Run: headless pygame with SDL's dummy video driver; simulated clock (each Clock.tick advances the game by its frame time, no real sleeping); random seed 0; keys injected as events and as key.get_pressed() state; mouse plan: one left click at the window centre at the start of phase 2, then a move to the lower-right quarter at the start of phase 3; restart key R tapped at the start of phases 3 and 4.
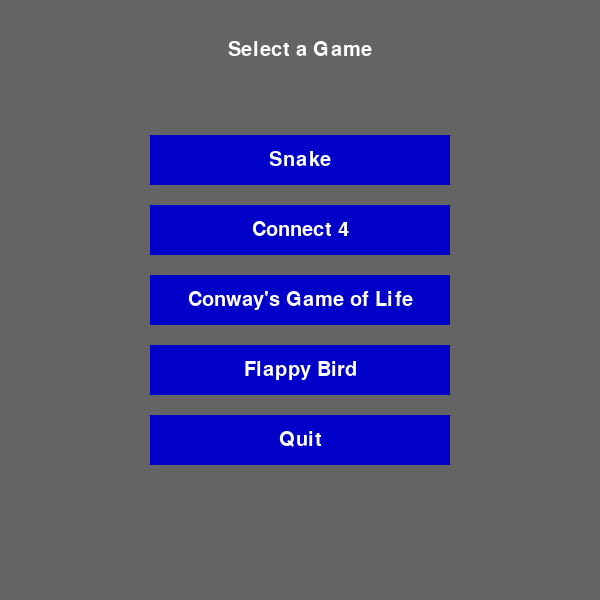
Frame 1 of 4 · flips 1–60 · no input
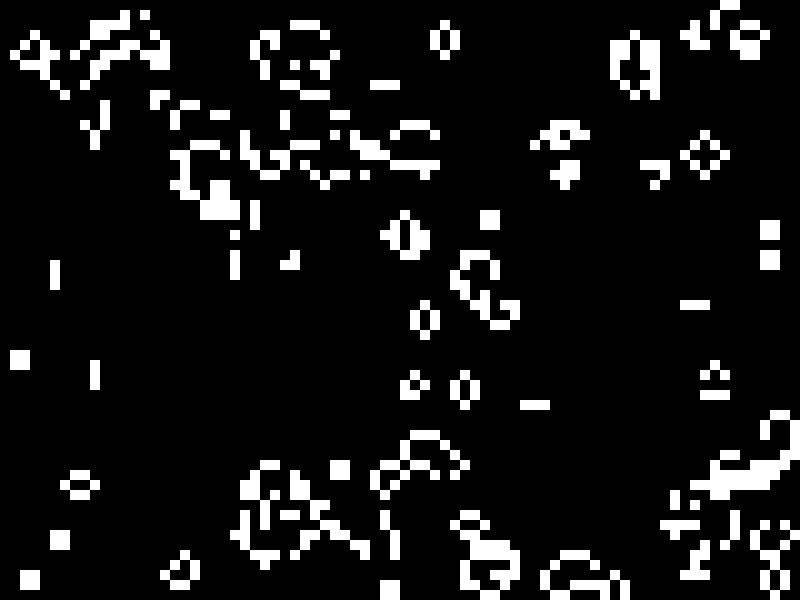
Frame 2 of 4 · flips 61–180 · clicked the window centre · tapped SPACE, RETURN · held RIGHT (→), D
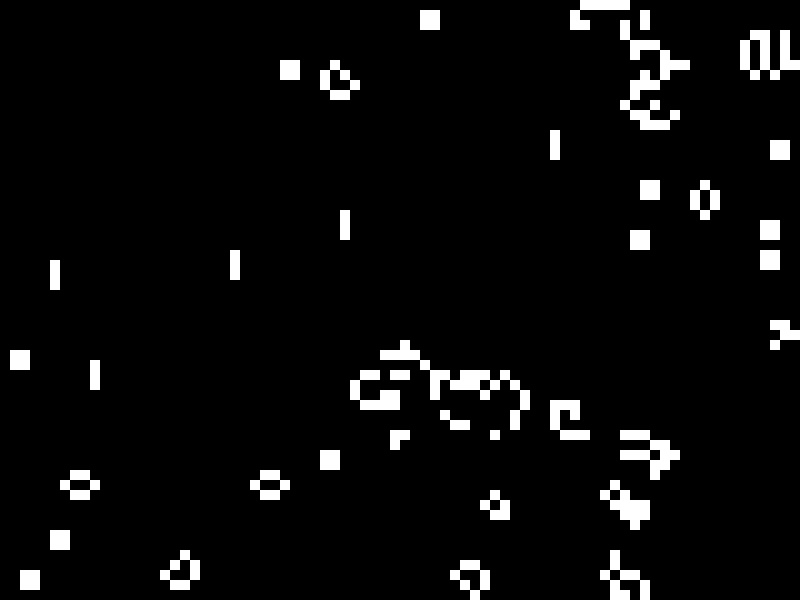
Frame 3 of 4 · flips 181–300 · moved the mouse to the lower-right quarter · tapped R · held DOWN (↓), S
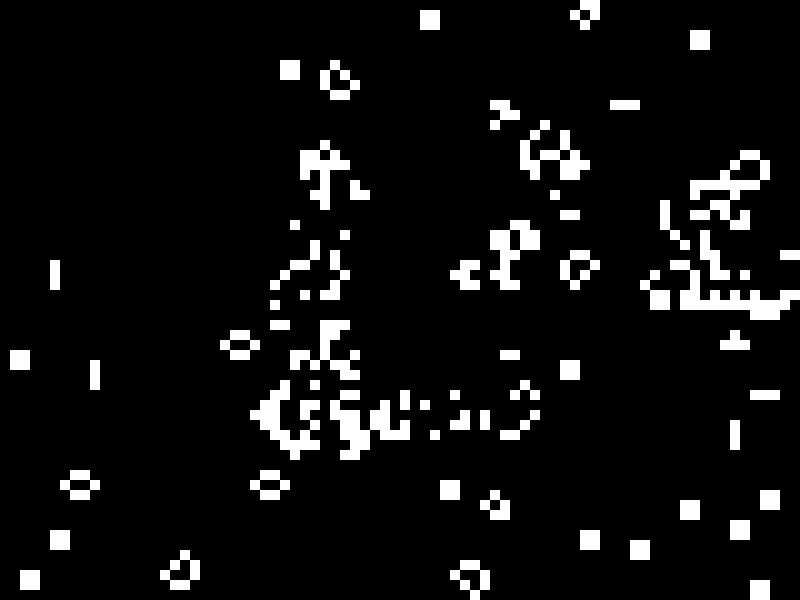
Frame 4 of 4 · flips 301–420 · tapped R · held LEFT (←), A, UP (↑), W

The pygame program that drew these frames:

import pygame
import random
import math
import sys

# =====================
# 1. Snake Game
# =====================
def snake_game():
    pygame.init()
    dis_width = 600
    dis_height = 400
    dis = pygame.display.set_mode((dis_width, dis_height))
    pygame.display.set_caption('Snake Game')
    clock = pygame.time.Clock()
    snake_block = 10
    snake_speed = 15
    font_style = pygame.font.SysFont("bahnschrift", 25)

    def our_snake(snake_block, snake_list):
        for x in snake_list:
            pygame.draw.rect(dis, (0, 0, 0), [x[0], x[1], snake_block, snake_block])

    # Initial snake position and food
    x1 = dis_width / 2
    y1 = dis_height / 2
    x1_change = 0
    y1_change = 0
    snake_List = []
    Length_of_snake = 1
    foodx = round(random.randrange(0, dis_width - snake_block) / 10.0) * 10.0
    foody = round(random.randrange(0, dis_height - snake_block) / 10.0) * 10.0

    running = True
    while running:
        for event in pygame.event.get():
            if event.type == pygame.QUIT:
                running = False
                return
            if event.type == pygame.KEYDOWN:
                if event.key == pygame.K_LEFT:
                    x1_change = -snake_block
                    y1_change = 0
                elif event.key == pygame.K_RIGHT:
                    x1_change = snake_block
                    y1_change = 0
                elif event.key == pygame.K_UP:
                    y1_change = -snake_block
                    x1_change = 0
                elif event.key == pygame.K_DOWN:
                    y1_change = snake_block
                    x1_change = 0

        if x1 >= dis_width or x1 < 0 or y1 >= dis_height or y1 < 0:
            running = False
            break

        x1 += x1_change
        y1 += y1_change
        dis.fill((50, 153, 213))  # Blue background
        pygame.draw.rect(dis, (0, 255, 0), [foodx, foody, snake_block, snake_block])
        snake_Head = [x1, y1]
        snake_List.append(snake_Head)
        if len(snake_List) > Length_of_snake:
            del snake_List[0]

        # Self-collision check
        for segment in snake_List[:-1]:
            if segment == snake_Head:
                running = False
                break

        our_snake(snake_block, snake_List)
        pygame.display.update()

        # Check if food is eaten
        if x1 == foodx and y1 == foody:
            foodx = round(random.randrange(0, dis_width - snake_block) / 10.0) * 10.0
            foody = round(random.randrange(0, dis_height - snake_block) / 10.0) * 10.0
            Length_of_snake += 1

        clock.tick(snake_speed)
    pygame.display.quit()


# =====================
# 2. Connect 4 Game
# =====================
def connect4_game():
    pygame.init()

    def create_board():
        board = []
        for _ in range(6):
            board.append([0] * 7)
        return board

    def drop_piece(board, row, col, piece):
        board[row][col] = piece

    def is_valid_location(board, col):
        return board[0][col] == 0

    def get_next_open_row(board, col):
        for r in range(5, -1, -1):
            if board[r][col] == 0:
                return r

    def winning_move(board, piece):
        # Horizontal check
        for r in range(6):
            for c in range(7 - 3):
                if board[r][c] == piece and board[r][c+1] == piece and board[r][c+2] == piece and board[r][c+3] == piece:
                    return True
        # Vertical check
        for c in range(7):
            for r in range(6 - 3):
                if board[r][c] == piece and board[r+1][c] == piece and board[r+2][c] == piece and board[r+3][c] == piece:
                    return True
        # Diagonal (positive slope)
        for r in range(6 - 3):
            for c in range(7 - 3):
                if board[r][c] == piece and board[r+1][c+1] == piece and board[r+2][c+2] == piece and board[r+3][c+3] == piece:
                    return True
        # Diagonal (negative slope)
        for r in range(3, 6):
            for c in range(7 - 3):
                if board[r][c] == piece and board[r-1][c+1] == piece and board[r-2][c+2] == piece and board[r-3][c+3] == piece:
                    return True
        return False

    def draw_board(board, screen, square_size, radius):
        for c in range(7):
            for r in range(6):
                pygame.draw.rect(screen, (0, 0, 255), (c * square_size, (r + 1) * square_size, square_size, square_size))
                if board[r][c] == 0:
                    pygame.draw.circle(screen, (0, 0, 0),
                                       (int(c * square_size + square_size / 2), int((r + 1) * square_size + square_size / 2)),
                                       radius)
                elif board[r][c] == 1:
                    pygame.draw.circle(screen, (255, 0, 0),
                                       (int(c * square_size + square_size / 2), int((r + 1) * square_size + square_size / 2)),
                                       radius)
                elif board[r][c] == 2:
                    pygame.draw.circle(screen, (255, 255, 0),
                                       (int(c * square_size + square_size / 2), int((r + 1) * square_size + square_size / 2)),
                                       radius)
        pygame.display.update()

    square_size = 100
    width = 7 * square_size
    height = (6 + 1) * square_size  # Extra row for move indication
    radius = int(square_size / 2 - 5)
    screen = pygame.display.set_mode((width, height))
    pygame.display.set_caption("Connect 4")
    board = create_board()
    game_over = False
    turn = 0
    font = pygame.font.SysFont("monospace", 75)
    clock = pygame.time.Clock()

    while not game_over:
        for event in pygame.event.get():
            if event.type == pygame.QUIT:
                game_over = True
                return
            if event.type == pygame.MOUSEMOTION:
                pygame.draw.rect(screen, (0, 0, 0), (0, 0, width, square_size))
                posx = event.pos[0]
                if turn == 0:
                    pygame.draw.circle(screen, (255, 0, 0), (posx, int(square_size / 2)), radius)
                else:
                    pygame.draw.circle(screen, (255, 255, 0), (posx, int(square_size / 2)), radius)
                pygame.display.update()
            if event.type == pygame.MOUSEBUTTONDOWN:
                pygame.draw.rect(screen, (0, 0, 0), (0, 0, width, square_size))
                posx = event.pos[0]
                col = int(math.floor(posx / square_size))
                if is_valid_location(board, col):
                    row = get_next_open_row(board, col)
                    if turn == 0:
                        drop_piece(board, row, col, 1)
                        if winning_move(board, 1):
                            label = font.render("Player 1 wins!", True, (255, 0, 0))
                            screen.blit(label, (40, 10))
                            game_over = True
                    else:
                        drop_piece(board, row, col, 2)
                        if winning_move(board, 2):
                            label = font.render("Player 2 wins!", True, (255, 255, 0))
                            screen.blit(label, (40, 10))
                            game_over = True
                    draw_board(board, screen, square_size, radius)
                    turn = (turn + 1) % 2
                    if game_over:
                        pygame.time.wait(3000)
                        return
        clock.tick(60)
    pygame.display.quit()


# =====================
# 3. Conway's Game of Life
# =====================
def game_of_life():
    pygame.init()
    CELL_SIZE = 10
    COLS = 80
    ROWS = 60
    WIDTH = COLS * CELL_SIZE
    HEIGHT = ROWS * CELL_SIZE
    screen = pygame.display.set_mode((WIDTH, HEIGHT))
    pygame.display.set_caption("Conway's Game of Life")
    BLACK = (0, 0, 0)
    WHITE = (255, 255, 255)
    grid = [[random.choice([0, 1]) for _ in range(COLS)] for _ in range(ROWS)]
    clock = pygame.time.Clock()

    def draw_grid(screen, grid):
        for row in range(ROWS):
            for col in range(COLS):
                color = WHITE if grid[row][col] == 1 else BLACK
                rect = pygame.Rect(col * CELL_SIZE, row * CELL_SIZE, CELL_SIZE, CELL_SIZE)
                pygame.draw.rect(screen, color, rect)
        pygame.display.update()

    def count_neighbors(grid, row, col):
        count = 0
        for dr in (-1, 0, 1):
            for dc in (-1, 0, 1):
                if dr == 0 and dc == 0:
                    continue
                r = row + dr
                c = col + dc
                if 0 <= r < ROWS and 0 <= c < COLS:
                    count += grid[r][c]
        return count

    def update_grid(current_grid):
        new_grid = [[0 for _ in range(COLS)] for _ in range(ROWS)]
        for row in range(ROWS):
            for col in range(COLS):
                alive_neighbors = count_neighbors(current_grid, row, col)
                if current_grid[row][col] == 1:
                    if alive_neighbors < 2 or alive_neighbors > 3:
                        new_grid[row][col] = 0
                    else:
                        new_grid[row][col] = 1
                else:
                    if alive_neighbors == 3:
                        new_grid[row][col] = 1
        return new_grid

    running = True
    while running:
        for event in pygame.event.get():
            if event.type == pygame.QUIT:
                running = False
                return
        draw_grid(screen, grid)
        grid = update_grid(grid)
        clock.tick(10)
    pygame.display.quit()


# =====================
# 4. Flappy Bird Clone
# =====================
def flappy_bird_game():
    pygame.init()
    SCREEN_WIDTH = 400
    SCREEN_HEIGHT = 600
    screen = pygame.display.set_mode((SCREEN_WIDTH, SCREEN_HEIGHT))
    pygame.display.set_caption("Flappy Bird Clone")
    clock = pygame.time.Clock()
    BIRD_X = 50
    BIRD_START_Y = SCREEN_HEIGHT // 2
    BIRD_RADIUS = 20
    bird_y = BIRD_START_Y
    bird_velocity = 0
    GRAVITY = 0.5
    FLAP_STRENGTH = -10
    PIPE_WIDTH = 70
    PIPE_GAP = 150
    PIPE_VELOCITY = 3
    pipe_frequency = 1500  # milliseconds between pipes
    last_pipe_time = pygame.time.get_ticks()
    pipes = []
    score = 0
    font = pygame.font.SysFont("Arial", 32)
    game_over = False

    def create_pipe():
        gap_y = random.randint(100, SCREEN_HEIGHT - 100)
        top_pipe = pygame.Rect(SCREEN_WIDTH, 0, PIPE_WIDTH, gap_y - PIPE_GAP // 2)
        bottom_pipe = pygame.Rect(SCREEN_WIDTH, gap_y + PIPE_GAP // 2, PIPE_WIDTH,
                                  SCREEN_HEIGHT - (gap_y + PIPE_GAP // 2))
        return top_pipe, bottom_pipe

    running = True
    while running:
        for event in pygame.event.get():
            if event.type == pygame.QUIT:
                running = False
                return
            if event.type == pygame.KEYDOWN:
                if event.key == pygame.K_SPACE and not game_over:
                    bird_velocity = FLAP_STRENGTH
                if event.key == pygame.K_r and game_over:
                    bird_y = BIRD_START_Y
                    bird_velocity = 0
                    pipes = []
                    score = 0
                    game_over = False

        if not game_over:
            bird_velocity += GRAVITY
            bird_y += bird_velocity
            current_time = pygame.time.get_ticks()
            if current_time - last_pipe_time > pipe_frequency:
                last_pipe_time = current_time
                new_top, new_bottom = create_pipe()
                pipes.extend([new_top, new_bottom])
            for pipe in pipes:
                pipe.x -= PIPE_VELOCITY
            pipes = [pipe for pipe in pipes if pipe.x + PIPE_WIDTH > 0]
            bird_rect = pygame.Rect(BIRD_X - BIRD_RADIUS, int(bird_y) - BIRD_RADIUS,
                                    BIRD_RADIUS * 2, BIRD_RADIUS * 2)
            for pipe in pipes:
                if bird_rect.colliderect(pipe):
                    game_over = True
            if bird_y - BIRD_RADIUS < 0 or bird_y + BIRD_RADIUS > SCREEN_HEIGHT:
                game_over = True
            for pipe in pipes:
                if pipe.x + PIPE_WIDTH == BIRD_X:
                    score += 0.5

        screen.fill((135, 206, 235))
        pygame.draw.circle(screen, (255, 255, 0), (BIRD_X, int(bird_y)), BIRD_RADIUS)
        for pipe in pipes:
            pygame.draw.rect(screen, (0, 255, 0), pipe)
        score_text = font.render("Score: " + str(int(score)), True, (0, 0, 0))
        screen.blit(score_text, (10, 10))
        if game_over:
            over_text = font.render("Game Over! Press R to Restart", True, (255, 0, 0))
            screen.blit(over_text, (20, SCREEN_HEIGHT // 2 - 50))
        pygame.display.update()
        clock.tick(60)
    pygame.display.quit()


# =====================
# Graphical Launcher Menu
# =====================
def launcher_menu():
    # Initialize Pygame for the launcher menu
    pygame.init()
    menu_width = 600
    menu_height = 600
    screen = pygame.display.set_mode((menu_width, menu_height))
    pygame.display.set_caption("Game Launcher")
    font = pygame.font.SysFont("Arial", 30)
    clock = pygame.time.Clock()

    # Define button options and corresponding game functions
    button_options = [
        {"label": "Snake", "function": snake_game},
        {"label": "Connect 4", "function": connect4_game},
        {"label": "Conway's Game of Life", "function": game_of_life},
        {"label": "Flappy Bird", "function": flappy_bird_game},
        {"label": "Quit", "function": None}
    ]

    # Calculate button positions
    button_width = 300
    button_height = 50
    button_spacing = 20
    total_height = len(button_options) * button_height + (len(button_options) - 1) * button_spacing
    start_y = (menu_height - total_height) // 2
    buttons = []
    for index, option in enumerate(button_options):
        x = (menu_width - button_width) // 2
        y = start_y + index * (button_height + button_spacing)
        rect = pygame.Rect(x, y, button_width, button_height)
        buttons.append({"rect": rect, "label": option["label"], "function": option["function"]})

    running = True
    while running:
        screen.fill((100, 100, 100))  # Gray background

        # Draw title text
        title_text = font.render("Select a Game", True, (255, 255, 255))
        title_rect = title_text.get_rect(center=(menu_width // 2, 50))
        screen.blit(title_text, title_rect)

        # Draw buttons
        for button in buttons:
            pygame.draw.rect(screen, (0, 0, 200), button["rect"])
            text = font.render(button["label"], True, (255, 255, 255))
            text_rect = text.get_rect(center=button["rect"].center)
            screen.blit(text, text_rect)

        pygame.display.update()

        for event in pygame.event.get():
            if event.type == pygame.QUIT:
                running = False
                break
            if event.type == pygame.MOUSEBUTTONDOWN:
                pos = pygame.mouse.get_pos()
                for button in buttons:
                    if button["rect"].collidepoint(pos):
                        if button["function"] is None:
                            running = False
                        else:
                            pygame.display.quit()  # Close the launcher window
                            button["function"]()  # Launch the selected game
                            # Reinitialize the launcher after the game ends
                            pygame.init()
                            screen = pygame.display.set_mode((menu_width, menu_height))
                            pygame.display.set_caption("Game Launcher")
        clock.tick(60)
    pygame.quit()


if __name__ == "__main__":
    launcher_menu()
